Run: headless pygame with SDL's dummy video driver; simulated clock (each Clock.tick advances the game by its frame time, no real sleeping); random seed 0; keys injected as events and as key.get_pressed() state; mouse plan: one left click at the window centre at the start of phase 2, then a move to the lower-right quarter at the start of phase 3.
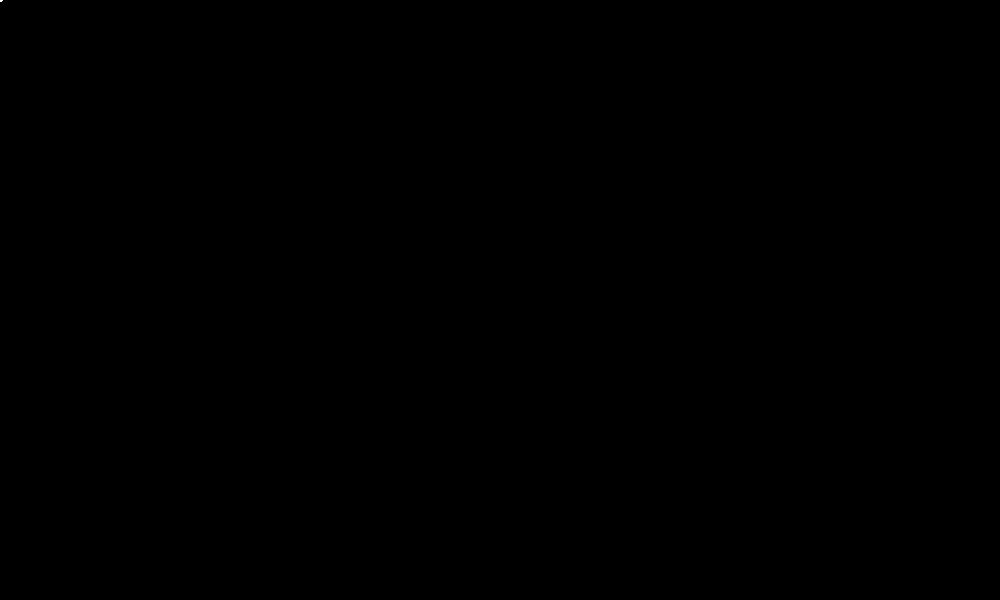
Frame 1 of 4 · flips 1–60 · no input
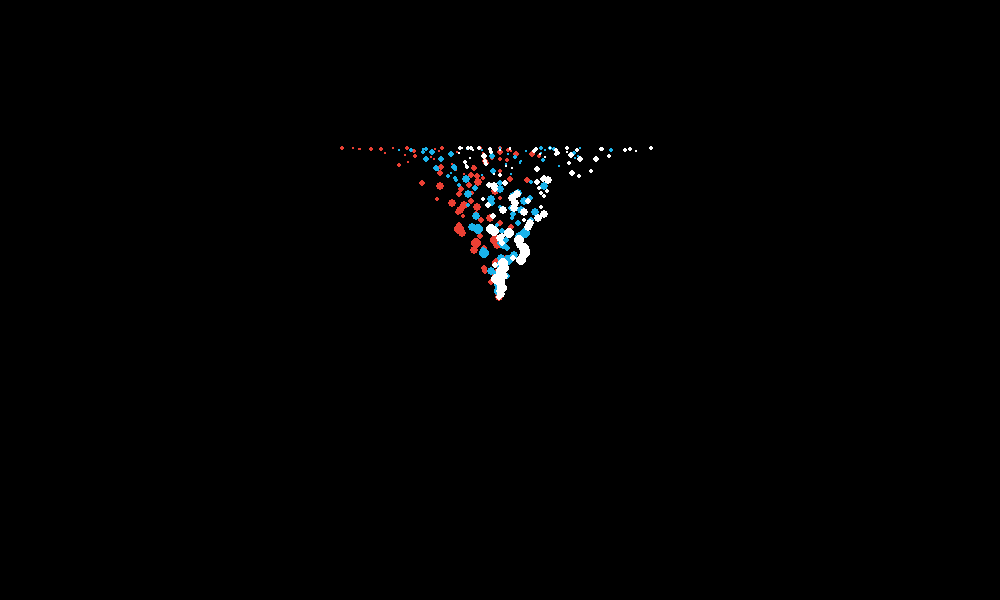
Frame 2 of 4 · flips 61–180 · clicked the window centre · tapped SPACE, RETURN · held RIGHT (→), D
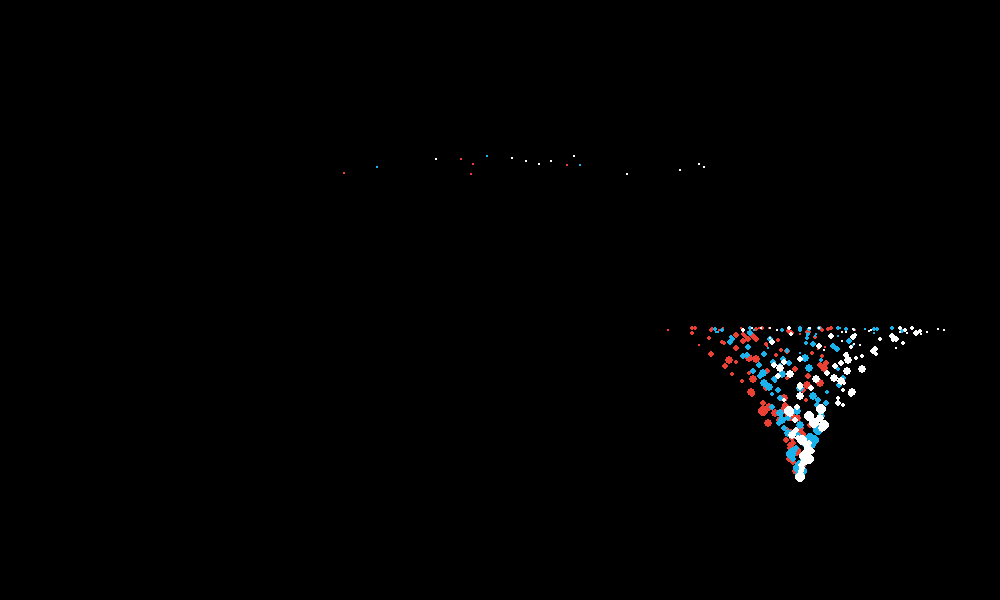
Frame 3 of 4 · flips 181–300 · moved the mouse to the lower-right quarter · held DOWN (↓), S
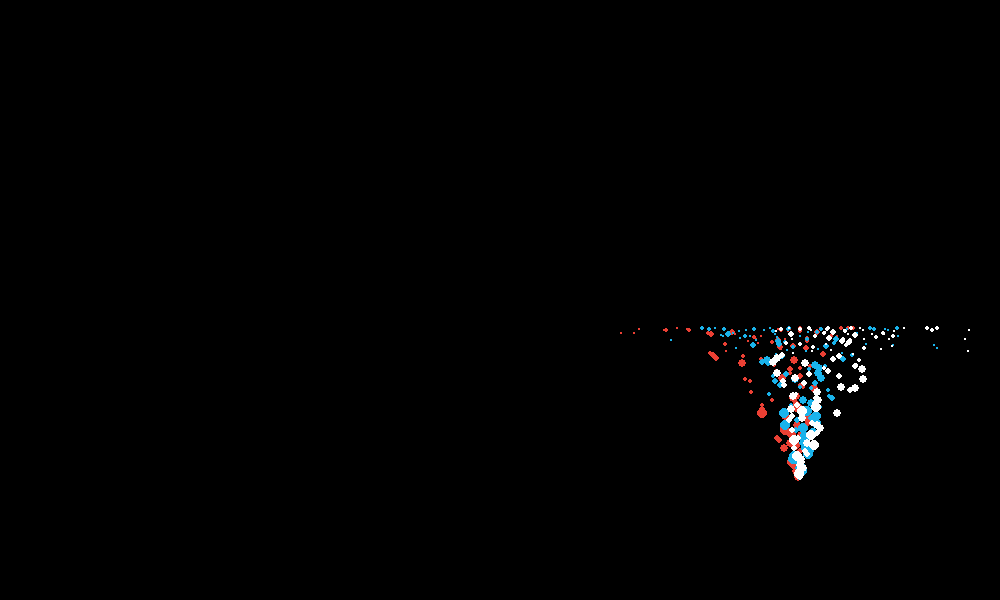
Frame 4 of 4 · flips 301–420 · held LEFT (←), A, UP (↑), W

The pygame program that drew these frames:

import pygame, sys, random

# setup
pygame.init()
clock = pygame.time.Clock()
SCREEN_WIDTH, SCREEN_HEIGHT = 1000, 600
screen = pygame.display.set_mode((SCREEN_WIDTH, SCREEN_HEIGHT))
pygame.display.set_caption('firework particle effect things')

# location, velocity, timer
particles = []
particles1 = []
particles2 = []

while True:
    screen.fill((0, 0, 0))
    mx, my = pygame.mouse.get_pos()

    particles.append([[mx, my], [random.randint(0, 20)/10 - 1.5, -3], random.randint(4, 6)])
    for particle in particles:
        particle[0][0] += particle[1][0]
        particle[0][1] += particle[1][1]
        particle[2] -= 0.035
        particle[1][1] += 0.03
        pygame.draw.circle(screen, pygame.Color('#eb4034'), (int(particle[0][0]), int(particle[0][1])), int(particle[2]))
        if particle[2] <= 0:
            particles.remove(particle)
    
    particles1.append([[mx, my], [random.randint(0, 20)/10 - 1, -3], random.randint(4, 6)])
    for particle in particles1:
        particle[0][0] += particle[1][0]
        particle[0][1] += particle[1][1]
        particle[2] -= 0.035
        particle[1][1] += 0.03
        pygame.draw.circle(screen, pygame.Color('#1ab3eb'), (int(particle[0][0]), int(particle[0][1])), int(particle[2]))
        if particle[2] <= 0:
            particles1.remove(particle)
    
    particles2.append([[mx, my], [random.randint(0, 20)/10 - 0.5, -3], random.randint(4, 6)])
    for particle in particles2:
        particle[0][0] += particle[1][0]
        particle[0][1] += particle[1][1]
        particle[2] -= 0.035
        particle[1][1] += 0.03
        pygame.draw.circle(screen, pygame.Color('#ffffff'), (int(particle[0][0]), int(particle[0][1])), int(particle[2]))
        if particle[2] <= 0:
            particles2.remove(particle)
    for event in pygame.event.get():
        if event.type == pygame.QUIT:
            pygame.quit()
            sys.exit()

    pygame.display.update()
    clock.tick(60)
